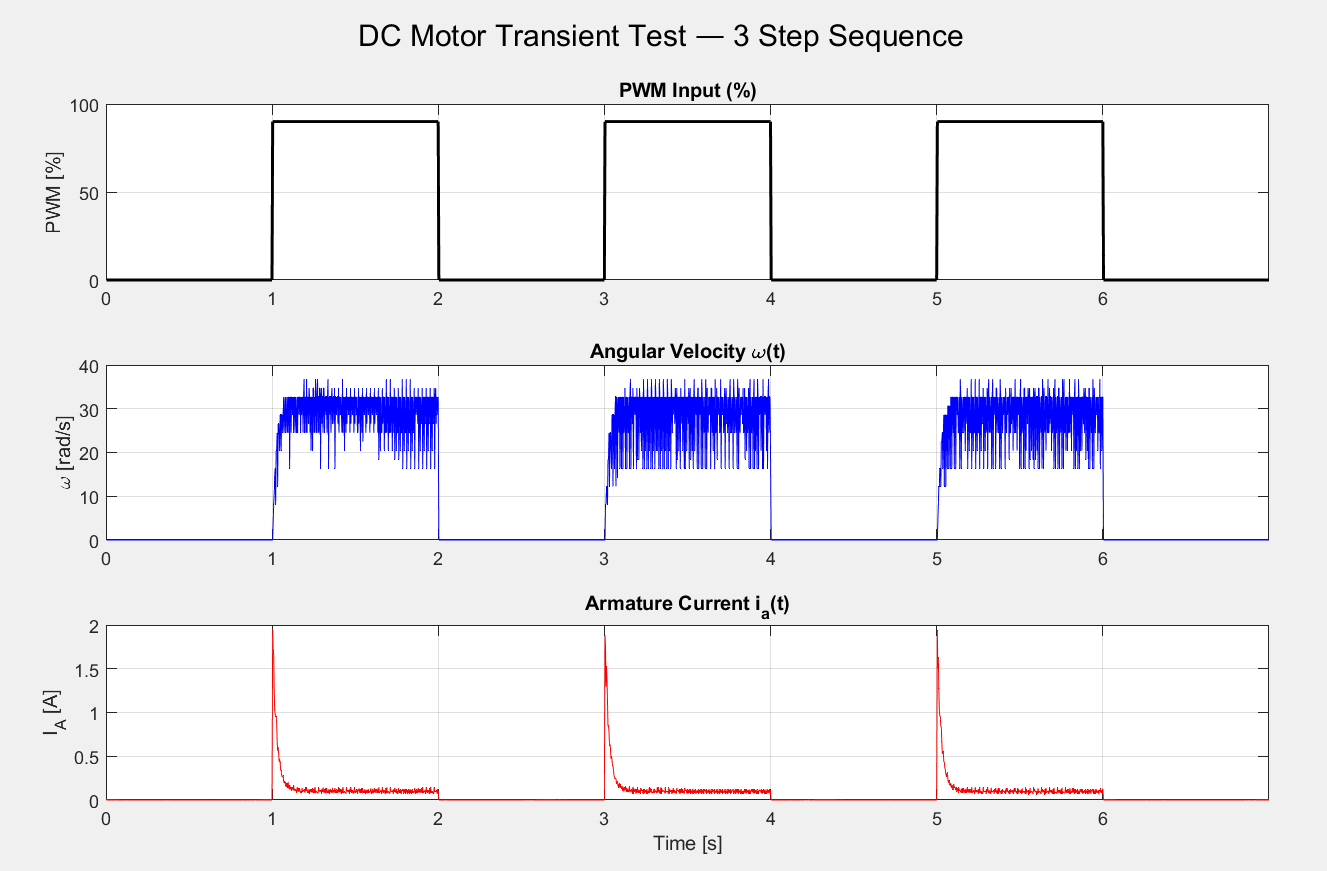

The data file committed next to this chart (first rows):
Ts_real_s, time_s, PWM_input, omega_rad_s, current_A, RPM
0.000000, 0.003001, 0.00, 0.000000, 0.000200, 0.000
0.003000, 0.006001, 0.00, 0.000000, -0.000200, 0.000
0.003000, 0.009001, 0.00, 0.000000, 0.000300, 0.000
0.003000, 0.012, 0.00, 0.000000, 0.000100, 0.000
0.003000, 0.015, 0.00, 0.000000, 0.000000, 0.000
0.003000, 0.018, 0.00, 0.000000, 0.000000, 0.000
0.003000, 0.021, 0.00, 0.000000, -0.000100, 0.000
0.003000, 0.024, 0.00, 0.000000, 0.000100, 0.000
0.003000, 0.027, 0.00, 0.000000, 0.000100, 0.000
0.003000, 0.03, 0.00, 0.000000, 0.000000, 0.000
0.003000, 0.033, 0.00, 0.000000, 0.000100, 0.000
0.003000, 0.036, 0.00, 0.000000, 0.000300, 0.000
0.003000, 0.039, 0.00, 0.000000, 0.000200, 0.000
0.003000, 0.042, 0.00, 0.000000, -0.000100, 0.000
0.003000, 0.045, 0.00, 0.000000, 0.000000, 0.000
0.003000, 0.048, 0.00, 0.000000, 0.000200, 0.000
0.003000, 0.051, 0.00, 0.000000, 0.000100, 0.000
0.003000, 0.054, 0.00, 0.000000, 0.000200, 0.000
0.003000, 0.057, 0.00, 0.000000, 0.000300, 0.000
0.003000, 0.06, 0.00, 0.000000, 0.000400, 0.000
0.003000, 0.063, 0.00, 0.000000, 0.000400, 0.000
0.003000, 0.066, 0.00, 0.000000, 0.000300, 0.000
0.003000, 0.069, 0.00, 0.000000, 0.000300, 0.000
0.003000, 0.072, 0.00, 0.000000, 0.000300, 0.000
0.003000, 0.075, 0.00, 0.000000, 0.000100, 0.000
0.003000, 0.078, 0.00, 0.000000, 0.000100, 0.000
0.003000, 0.081, 0.00, 0.000000, 0.000200, 0.000
0.003000, 0.084, 0.00, 0.000000, 0.000300, 0.000
0.003000, 0.087, 0.00, 0.000000, 0.000000, 0.000
0.003000, 0.09, 0.00, 0.000000, 0.000400, 0.000
0.003000, 0.093, 0.00, 0.000000, 0.000200, 0.000
0.003000, 0.096, 0.00, 0.000000, 0.000400, 0.000
0.003000, 0.099, 0.00, 0.000000, 0.000000, 0.000
0.003000, 0.102, 0.00, 0.000000, 0.000100, 0.000
0.003000, 0.105, 0.00, 0.000000, 0.000200, 0.000
0.003000, 0.108, 0.00, 0.000000, 0.000200, 0.000
0.003000, 0.111, 0.00, 0.000000, 0.000200, 0.000
0.003000, 0.114, 0.00, 0.000000, 0.000100, 0.000
0.003000, 0.117, 0.00, 0.000000, 0.000200, 0.000
0.003000, 0.12, 0.00, 0.000000, 0.000300, 0.000
0.003000, 0.123, 0.00, 0.000000, 0.000300, 0.000
0.003000, 0.126, 0.00, 0.000000, 0.000100, 0.000
0.003000, 0.129, 0.00, 0.000000, 0.000200, 0.000
0.003000, 0.132, 0.00, 0.000000, 0.000200, 0.000
0.003000, 0.135, 0.00, 0.000000, 0.000300, 0.000
0.003000, 0.138, 0.00, 0.000000, 0.000000, 0.000
0.003000, 0.141, 0.00, 0.000000, 0.000300, 0.000
0.003000, 0.144, 0.00, 0.000000, 0.000200, 0.000
0.003000, 0.147, 0.00, 0.000000, 0.000300, 0.000
0.003000, 0.15, 0.00, 0.000000, 0.000200, 0.000
0.003000, 0.153, 0.00, 0.000000, 0.000300, 0.000
0.003000, 0.156, 0.00, 0.000000, -0.000100, 0.000
0.003000, 0.159, 0.00, 0.000000, 0.000100, 0.000
0.003000, 0.162, 0.00, 0.000000, 0.000300, 0.000
0.003000, 0.165, 0.00, 0.000000, 0.000200, 0.000
0.003000, 0.168, 0.00, 0.000000, 0.000000, 0.000
0.003000, 0.171, 0.00, 0.000000, 0.000100, 0.000
0.003000, 0.174, 0.00, 0.000000, 0.000100, 0.000
0.003000, 0.177, 0.00, 0.000000, 0.000200, 0.000
0.003000, 0.18, 0.00, 0.000000, 0.000100, 0.000
... 2,271 more rows
